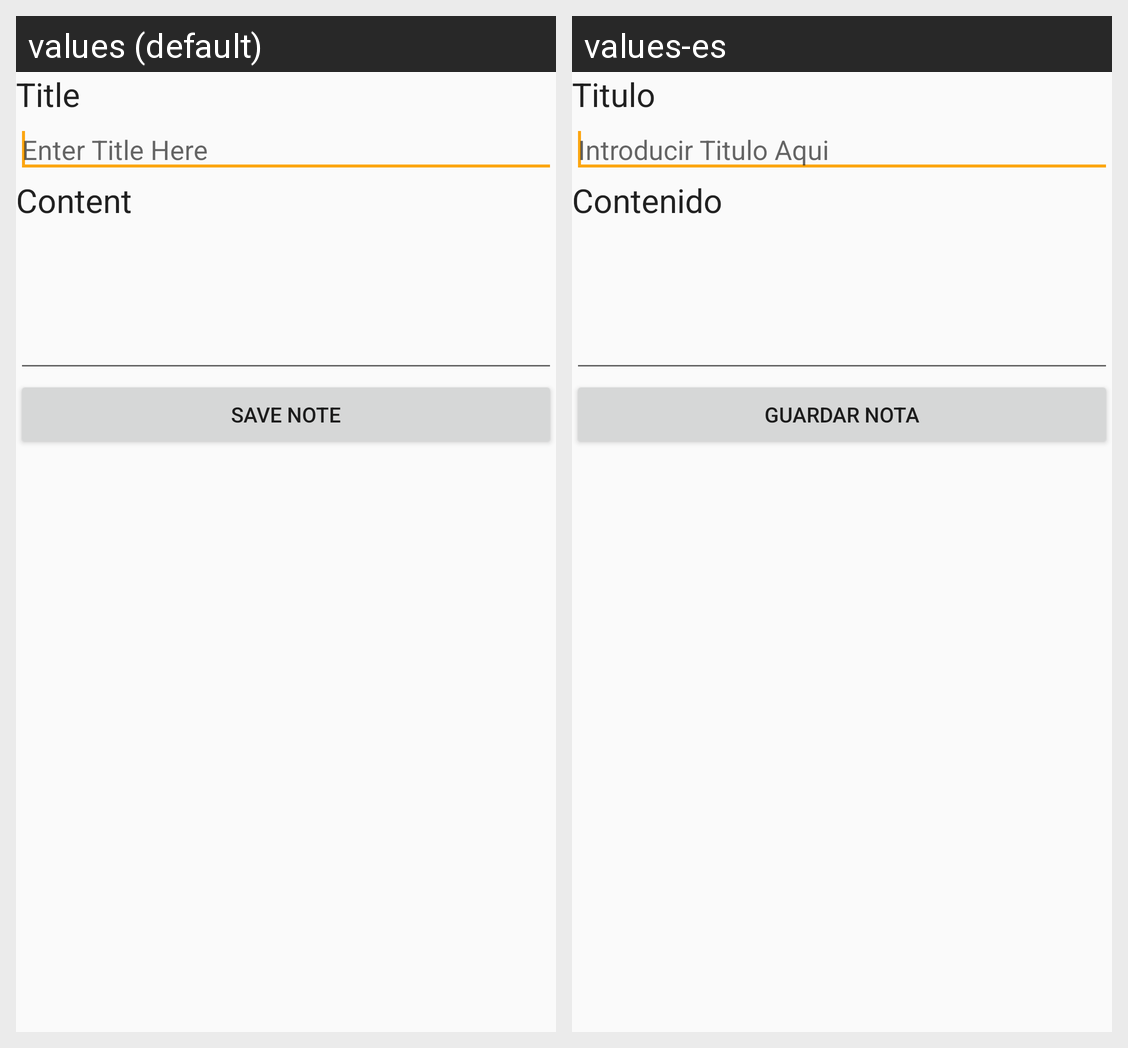

The Android screen above is rendered under two locales of the same app. Produce the string resources it draws, with the default and per-locale values.
Android screen res/layout/createlayout.xml rendered under 2 locales, left to right: values (default), values-es. Device: Nexus 5 (rendered at 1080×1920; each locale shown at half size, 540×960, under a caption strip naming it); theme AppTheme.
Strings drawn on this screen, with the default value and each locale's value (text and hints the layout hard-codes, and strings that could not be matched under every locale, appear in the picture but are not listed):

noteTitle
  values: Title
  values-es: Titulo

titleHint
  values: Enter Title Here
  values-es: Introducir Titulo Aqui

noteContent
  values: Content
  values-es: Contenido

saveNoteButton
  values: Save Note
  values-es: Guardar Nota
